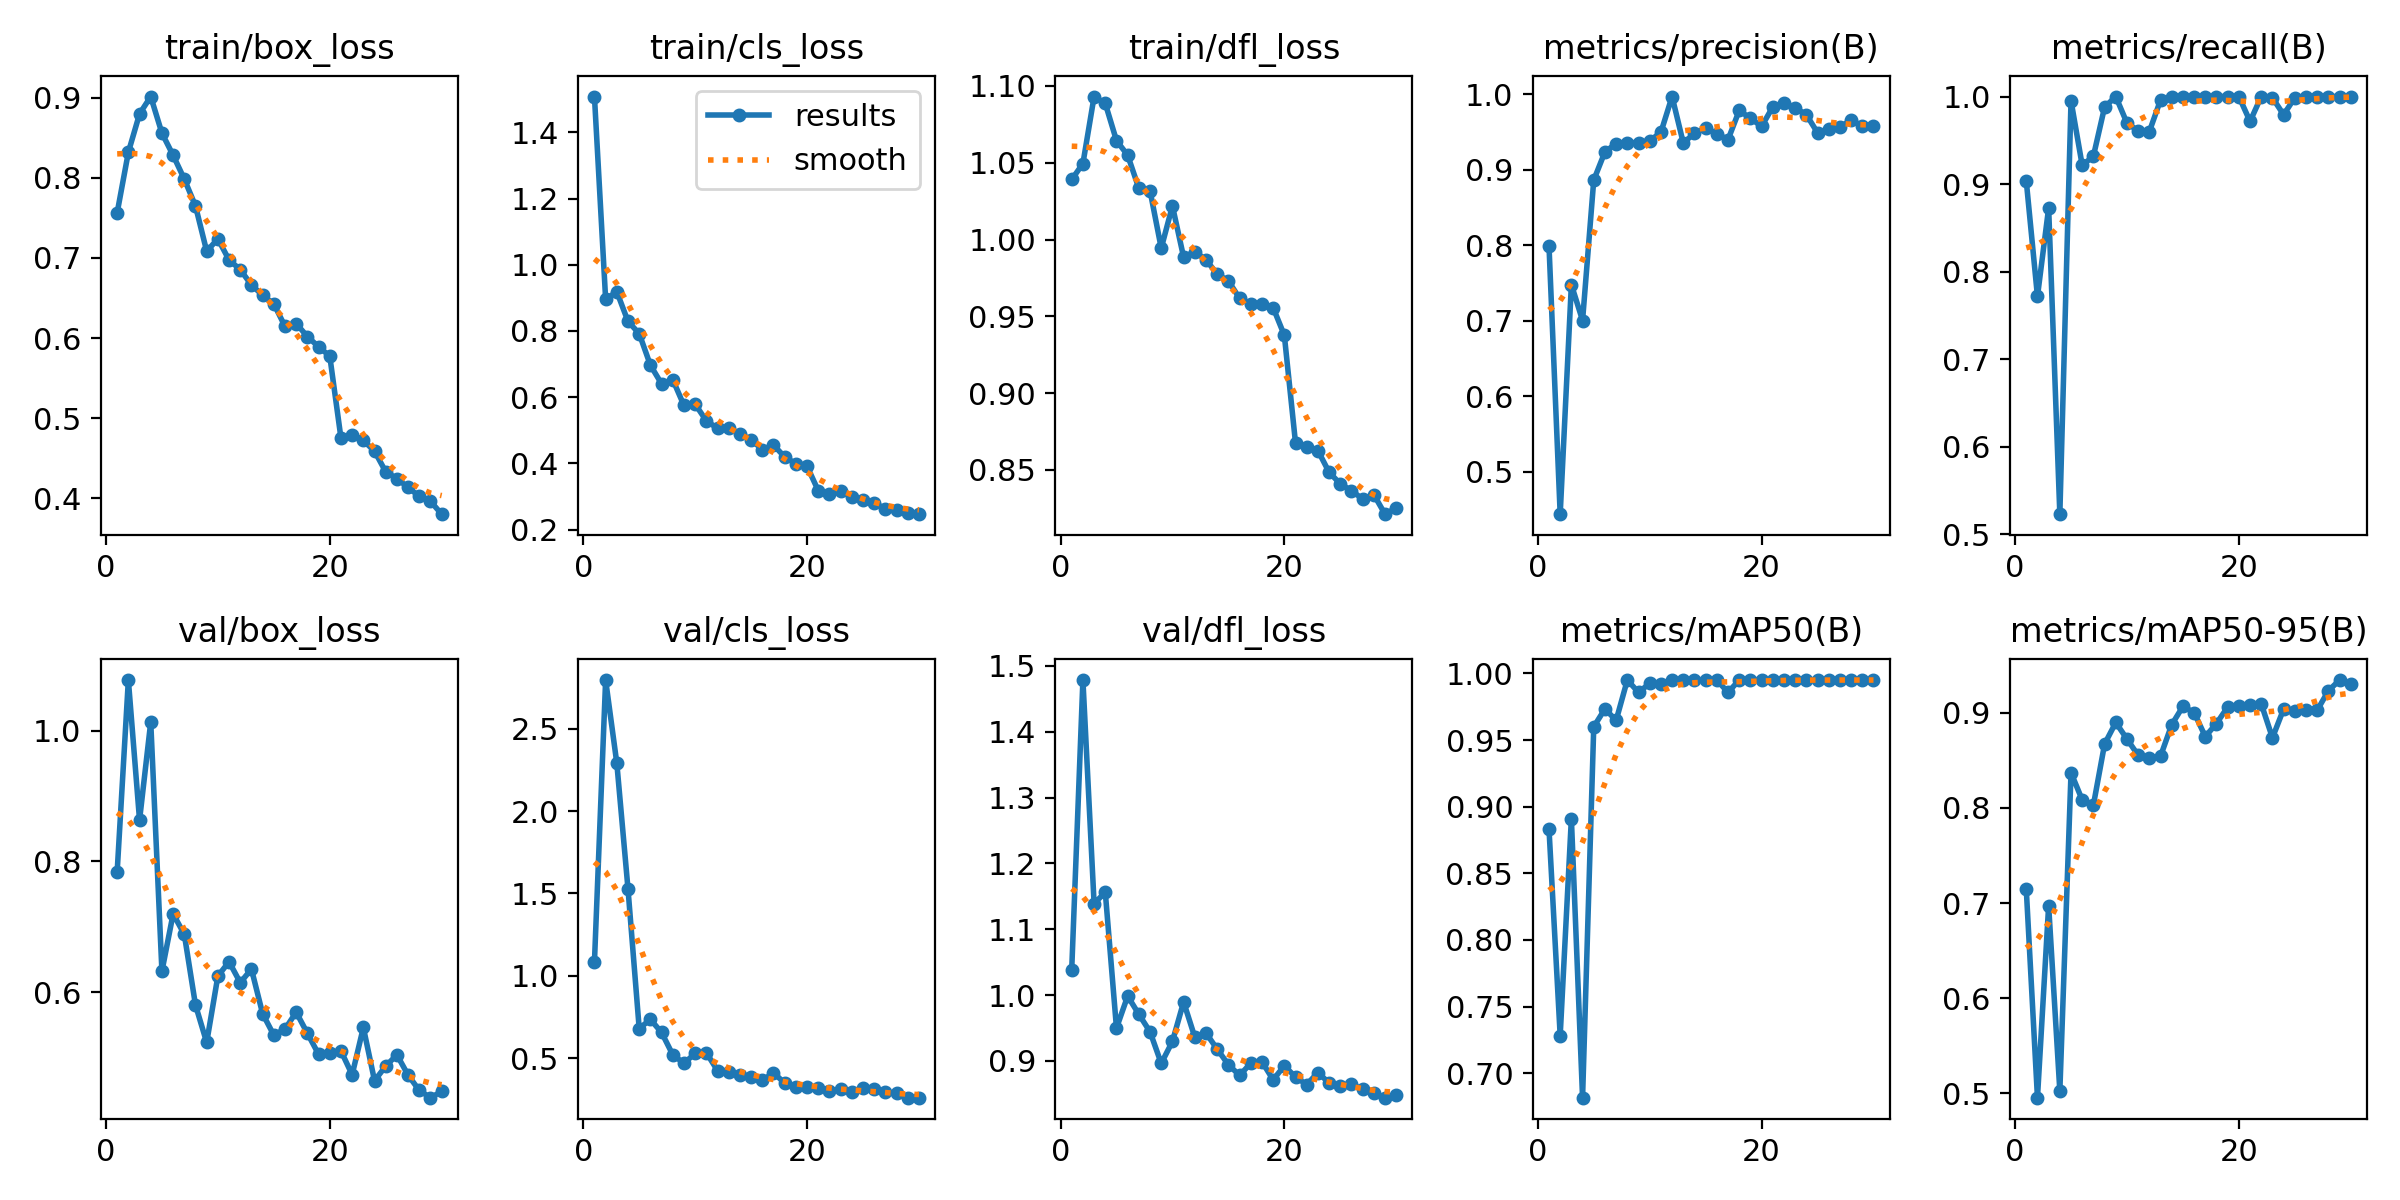

The table this chart was drawn from, first rows:
epoch, time, train/box_loss, train/cls_loss, train/dfl_loss, metrics/precision(B), metrics/recall(B), metrics/mAP50(B), metrics/mAP50-95(B), val/box_loss, val/cls_loss, val/dfl_loss, lr/pg0, lr/pg1, lr/pg2
1, 237.8, 0.7564, 1.508, 1.039, 0.7991, 0.9036, 0.8833, 0.7146, 0.7844, 1.083, 1.039, 0.0004693, 0.0004693, 0.0004693
2, 495.3, 0.8319, 0.896, 1.049, 0.4438, 0.7717, 0.7282, 0.4956, 1.077, 2.797, 1.479, 0.0009145, 0.0009145, 0.0009145
3, 745.8, 0.8797, 0.9185, 1.093, 0.7478, 0.8727, 0.891, 0.6974, 0.8631, 2.291, 1.139, 0.001328, 0.001328, 0.001328
4, 989.6, 0.9014, 0.8289, 1.089, 0.7003, 0.5229, 0.6816, 0.5026, 1.013, 1.527, 1.156, 0.001288, 0.001288, 0.001288
5, 1232, 0.8557, 0.7922, 1.064, 0.8862, 0.9952, 0.9599, 0.837, 0.632, 0.6789, 0.9498, 0.00124, 0.00124, 0.00124
6, 1476, 0.8281, 0.6968, 1.055, 0.9236, 0.9213, 0.9734, 0.8084, 0.7198, 0.7348, 0.9984, 0.001193, 0.001193, 0.001193
7, 1944, 0.7984, 0.6404, 1.033, 0.9346, 0.932, 0.9647, 0.803, 0.6884, 0.6552, 0.9707, 0.001146, 0.001146, 0.001146
8, 2440, 0.7648, 0.653, 1.032, 0.9352, 0.9879, 0.995, 0.8671, 0.5802, 0.5199, 0.9442, 0.001099, 0.001099, 0.001099
9, 2899, 0.7084, 0.5752, 0.9944, 0.9358, 1, 0.9858, 0.8897, 0.523, 0.4681, 0.8961, 0.001052, 0.001052, 0.001052
10, 3204, 0.7238, 0.579, 1.022, 0.9381, 0.9697, 0.9925, 0.8723, 0.6246, 0.5278, 0.9295, 0.001005, 0.001005, 0.001005
11, 3453, 0.6975, 0.5289, 0.9885, 0.9494, 0.9608, 0.992, 0.8553, 0.6465, 0.5323, 0.9895, 0.0009574, 0.0009574, 0.0009574
12, 3738, 0.6855, 0.5059, 0.9921, 0.9968, 0.96, 0.995, 0.8525, 0.6145, 0.4236, 0.936, 0.0009103, 0.0009103, 0.0009103
13, 3962, 0.6662, 0.5063, 0.9868, 0.9354, 0.9961, 0.995, 0.8543, 0.6353, 0.4155, 0.9423, 0.0008631, 0.0008631, 0.0008631
14, 4177, 0.6535, 0.4889, 0.9775, 0.9481, 0.9996, 0.995, 0.8874, 0.5669, 0.3942, 0.9178, 0.000816, 0.000816, 0.000816
15, 4392, 0.6427, 0.472, 0.973, 0.955, 1, 0.995, 0.9066, 0.5343, 0.3844, 0.8942, 0.0007688, 0.0007688, 0.0007688
16, 4790, 0.6146, 0.4416, 0.9618, 0.9475, 1, 0.995, 0.9001, 0.5436, 0.3637, 0.878, 0.0007216, 0.0007216, 0.0007216
17, 5238, 0.6182, 0.4556, 0.9583, 0.9397, 0.9996, 0.9857, 0.8749, 0.5693, 0.4103, 0.8963, 0.0006745, 0.0006745, 0.0006745
18, 5458, 0.6019, 0.4198, 0.9581, 0.9784, 1, 0.995, 0.8886, 0.5371, 0.3479, 0.8987, 0.0006273, 0.0006273, 0.0006273
19, 5761, 0.5892, 0.3991, 0.9557, 0.9681, 1, 0.995, 0.906, 0.505, 0.325, 0.8712, 0.0005802, 0.0005802, 0.0005802
20, 6166, 0.5775, 0.3917, 0.9377, 0.9573, 1, 0.995, 0.9076, 0.5076, 0.324, 0.8926, 0.000533, 0.000533, 0.000533
21, 6379, 0.4752, 0.318, 0.8676, 0.983, 0.9716, 0.995, 0.9079, 0.5101, 0.3183, 0.8754, 0.0004859, 0.0004859, 0.0004859
22, 6630, 0.4794, 0.307, 0.8647, 0.988, 1, 0.995, 0.9093, 0.4737, 0.2984, 0.8639, 0.0004387, 0.0004387, 0.0004387
23, 6876, 0.4723, 0.3169, 0.8627, 0.9818, 0.9986, 0.995, 0.8736, 0.546, 0.3101, 0.8822, 0.0003915, 0.0003915, 0.0003915
24, 7121, 0.4589, 0.3, 0.8486, 0.9728, 0.9792, 0.995, 0.9038, 0.4645, 0.2959, 0.8664, 0.0003444, 0.0003444, 0.0003444
25, 7368, 0.4332, 0.2887, 0.841, 0.9489, 0.9988, 0.995, 0.9019, 0.4869, 0.3171, 0.8614, 0.0002972, 0.0002972, 0.0002972
26, 7612, 0.4248, 0.2807, 0.8366, 0.9536, 1, 0.995, 0.9029, 0.5041, 0.3129, 0.8643, 0.0002501, 0.0002501, 0.0002501
27, 7858, 0.4136, 0.2633, 0.8311, 0.9567, 1, 0.995, 0.9025, 0.4731, 0.2923, 0.8571, 0.0002029, 0.0002029, 0.0002029
28, 8101, 0.4026, 0.2596, 0.8339, 0.9654, 1, 0.995, 0.9231, 0.4497, 0.2854, 0.8511, 0.0001558, 0.0001558, 0.0001558
29, 8340, 0.3964, 0.2497, 0.8212, 0.958, 1, 0.995, 0.9343, 0.4386, 0.2591, 0.8441, 0.0001086, 0.0001086, 0.0001086
30, 8578, 0.3803, 0.2468, 0.8253, 0.9578, 1, 0.995, 0.93, 0.4481, 0.2597, 0.8489, 6.1447e-05, 6.1447e-05, 6.1447e-05
